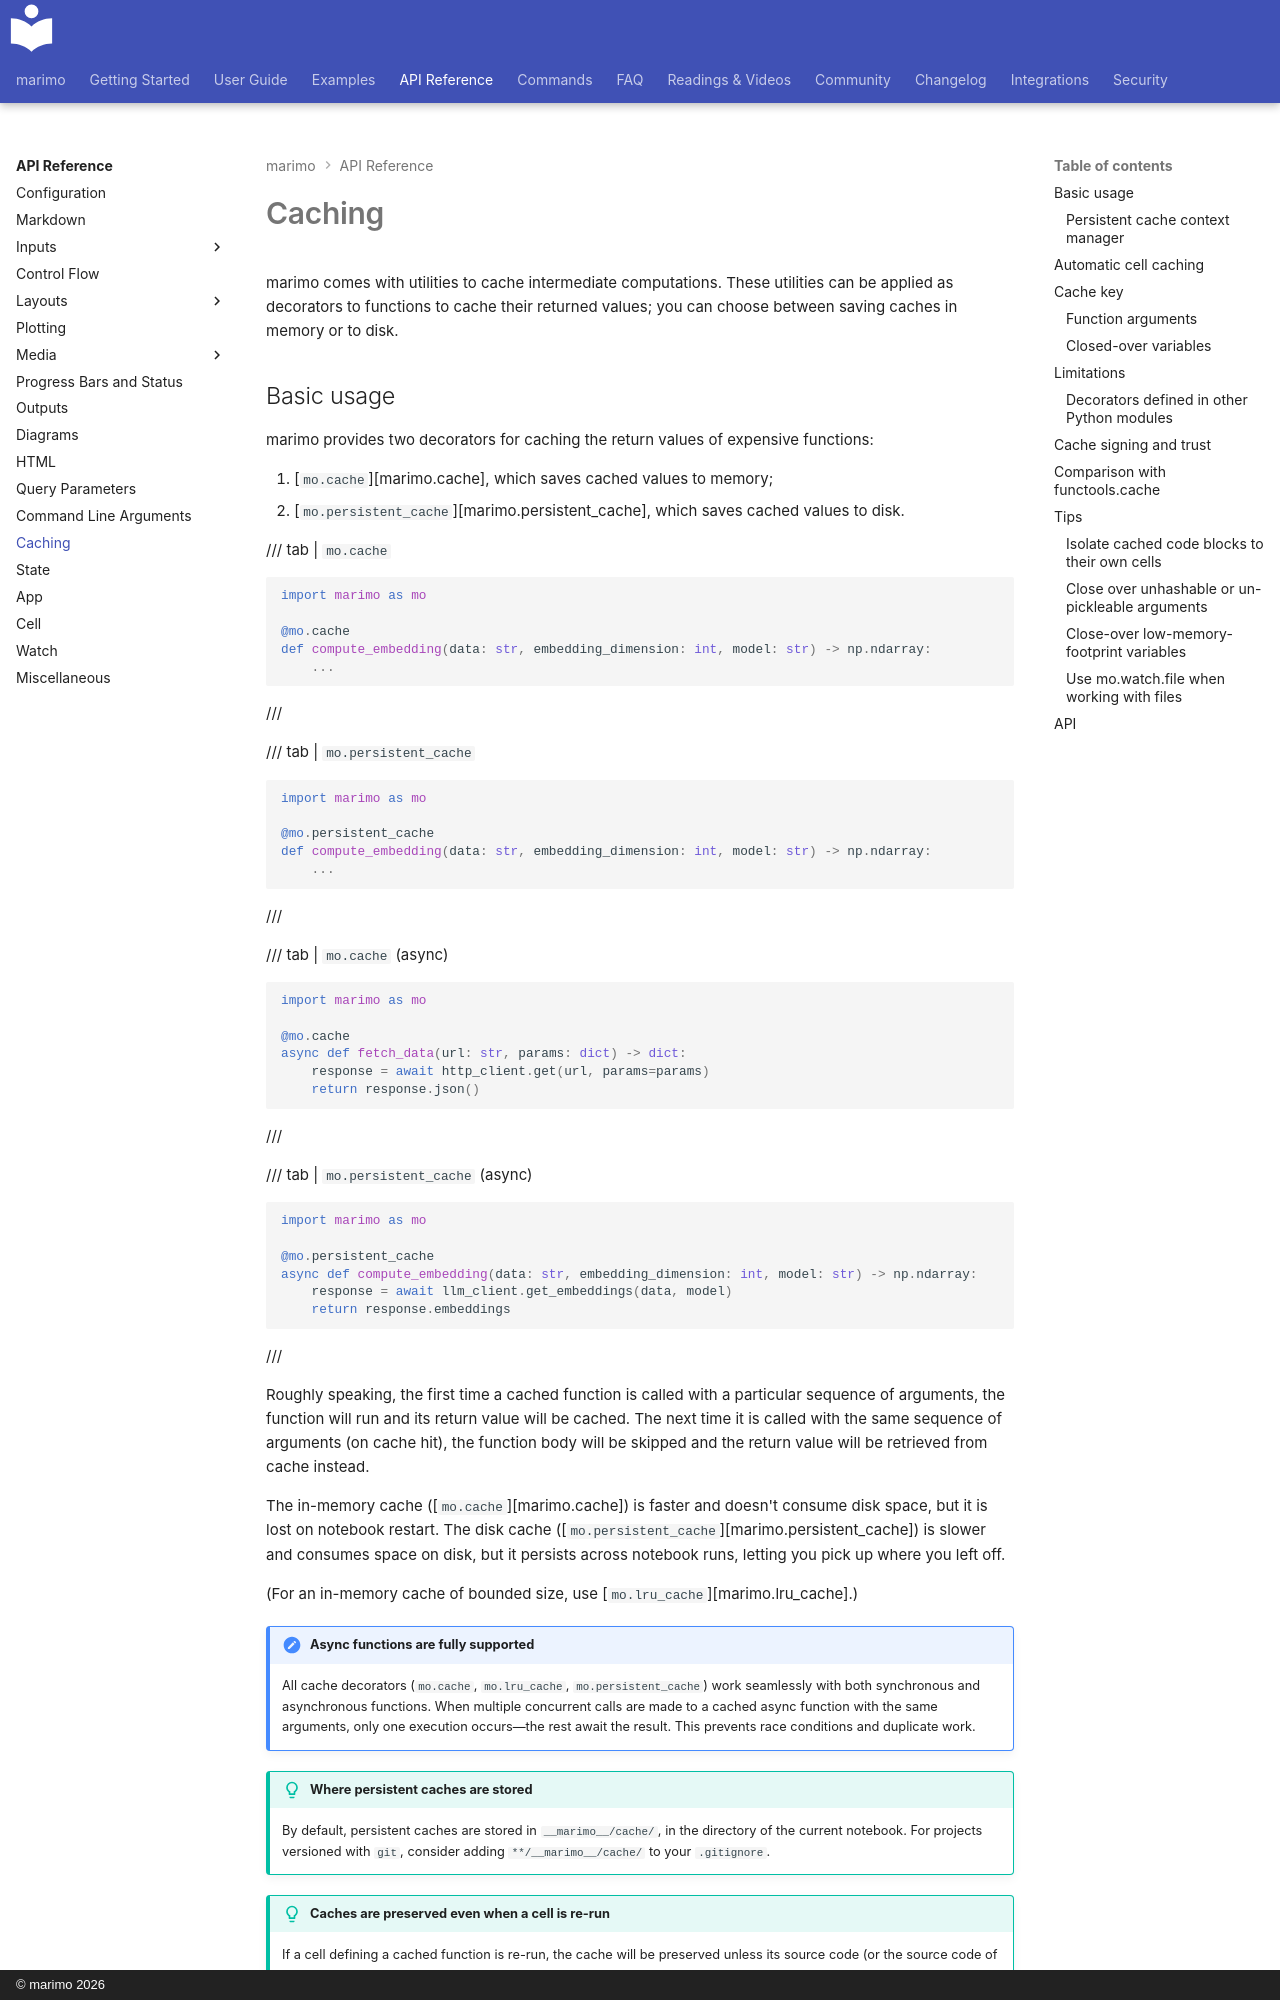

repository: marimo-team/marimo · page: api/caching/index.html · generator: mkdocs · copyright: © marimo 2026

# Caching

marimo comes with utilities to cache intermediate computations. These
utilities can be applied as decorators to functions to cache their
returned values; you can choose between saving caches in memory or to disk.

## Basic usage

marimo provides two decorators for caching the return values of expensive
functions:

1. [`mo.cache`][marimo.cache], which saves cached values to memory;
2. [`mo.persistent_cache`][marimo.persistent_cache], which saves cached values to disk.

/// tab | `mo.cache`

```python
import marimo as mo

@mo.cache
def compute_embedding(data: str, embedding_dimension: int, model: str) -> np.ndarray:
    ...
```

///

/// tab | `mo.persistent_cache`

```python
import marimo as mo

@mo.persistent_cache
def compute_embedding(data: str, embedding_dimension: int, model: str) -> np.ndarray:
    ...
```

///

/// tab | `mo.cache` (async)

```python
import marimo as mo

@mo.cache
async def fetch_data(url: str, params: dict) -> dict:
    response = await http_client.get(url, params=params)
    return response.json()
```

///

/// tab | `mo.persistent_cache` (async)

```python
import marimo as mo

@mo.persistent_cache
async def compute_embedding(data: str, embedding_dimension: int, model: str) -> np.ndarray:
    response = await llm_client.get_embeddings(data, model)
    return response.embeddings
```

///

Roughly speaking, the first time a cached function is called with a particular
sequence of arguments, the function will run and its return value will be
cached. The next time it is called with the same sequence of arguments (on
cache hit), the function body will be skipped and the return value will be
retrieved from cache instead.

The in-memory cache ([`mo.cache`][marimo.cache]) is faster and doesn't consume disk space, but
it is lost on notebook restart. The disk cache ([`mo.persistent_cache`][marimo.persistent_cache]) is
slower and consumes space on disk, but it persists across notebook runs,
letting you pick up where you left off.

(For an in-memory cache of bounded size, use [`mo.lru_cache`][marimo.lru_cache].)

!!! note "Async functions are fully supported"
    All cache decorators (`mo.cache`, `mo.lru_cache`, `mo.persistent_cache`) work
    seamlessly with both synchronous and asynchronous functions. When multiple
    concurrent calls are made to a cached async function with the same arguments,
    only one execution occurs—the rest await the result. This prevents race conditions
    and duplicate work.

!!! tip "Where persistent caches are stored"
    By default, persistent caches are stored in `__marimo__/cache/`, in the directory of the
    current notebook. For projects versioned with `git`, consider adding
    `**/__marimo__/cache/` to your `.gitignore`.

!!! tip "Caches are preserved even when a cell is re-run"
    If a cell defining a cached function is re-run, the cache will be preserved unless
    its source code (or the source code of the cell's ancestors) has changed.
